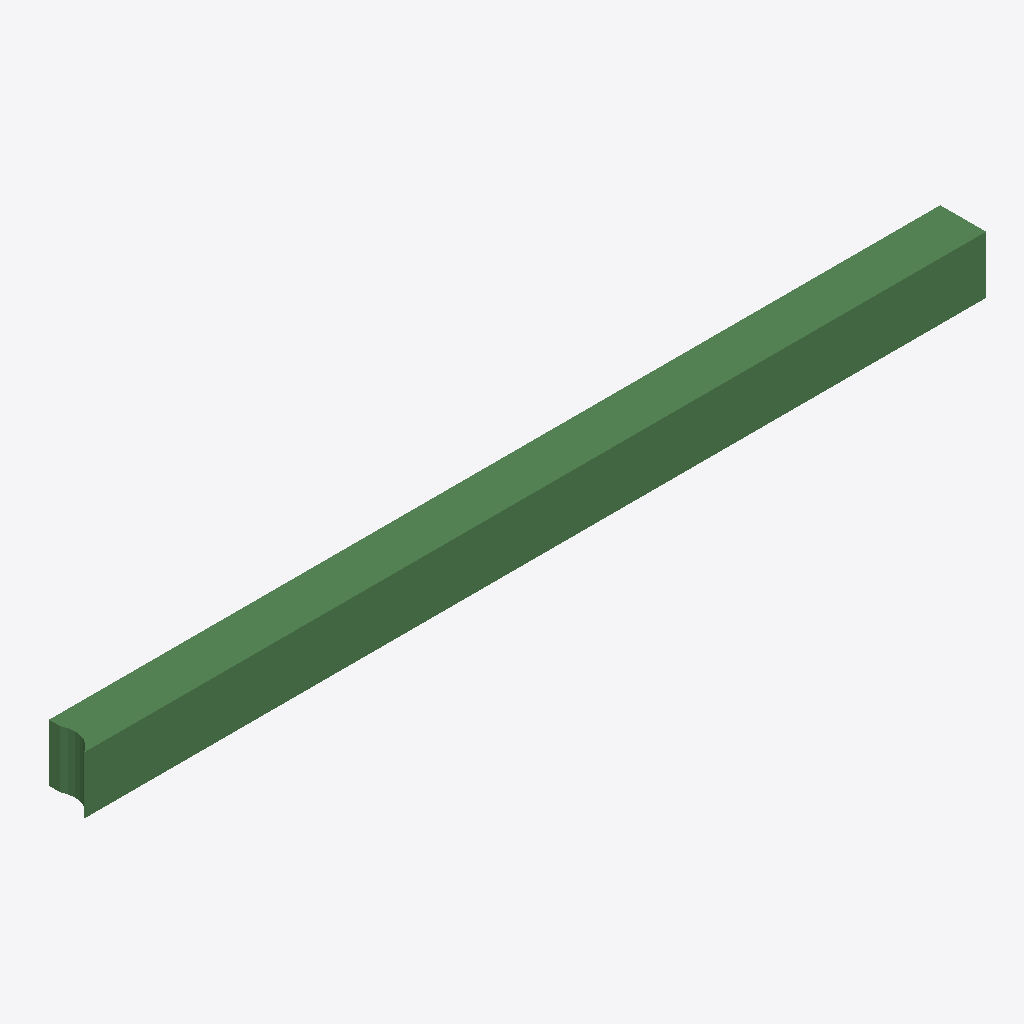
Isometric view of an IFC building model (IFC-SPF (STEP), schema IFC2X3, length unit metre), seen from the south-west, elements coloured by IFC class: 1 beam (green).
Extent 7867.7 m × 400.0 m × 500.0 m (x, y, z). Storeys (1): Default Building Storey at 0.00 m. Elements (1): 1 IfcBeam.

HEADER;
FILE_DESCRIPTION(('ViewDefinition [CoordinationView]'),'2;1');
FILE_NAME('/Users/macbook/Desktop/BIM/data/rst_advanced/IfcBeam209.ifc','2018-08-31T00:06:46-0400',('Unknown Author','info@ifctoolsproject.com'),('Unknown Organization'),'IFC Tools Project - IFC2x3 Java Toolbox','IFC2x3 Java Toolbox 2.0','Unknown Authorizer');
FILE_SCHEMA(('IFC2X3'));
ENDSEC;
DATA;
#108=IFCPROJECT('0O$6Sng_rFlvI29Uyk1T6U',#100,'Default Project','Description of Default Project',$,$,$,(#103),#107);
#110=IFCBUILDING('1$1yEPmx53BOwdJASKSmao',#100,'Default Building','Description',$,#109,$,$,.ELEMENT.,$,$,$);
#111=IFCBUILDINGSTOREY('1LH4fdMev7eOOxaxufack7',#100,'Default Building Storey','Description',$,#109,$,$,.ELEMENT.,$);
#1=IFCBEAM('2UD3D7uxP8kecbbBCRtz9G',#2,'M_Concrete-Rectangular Beam:400 x 800mm:151766',$,'M_Concrete-Rectangular Beam:400 x 800mm:69975',#3,#4,'151766');
ENDSEC;
